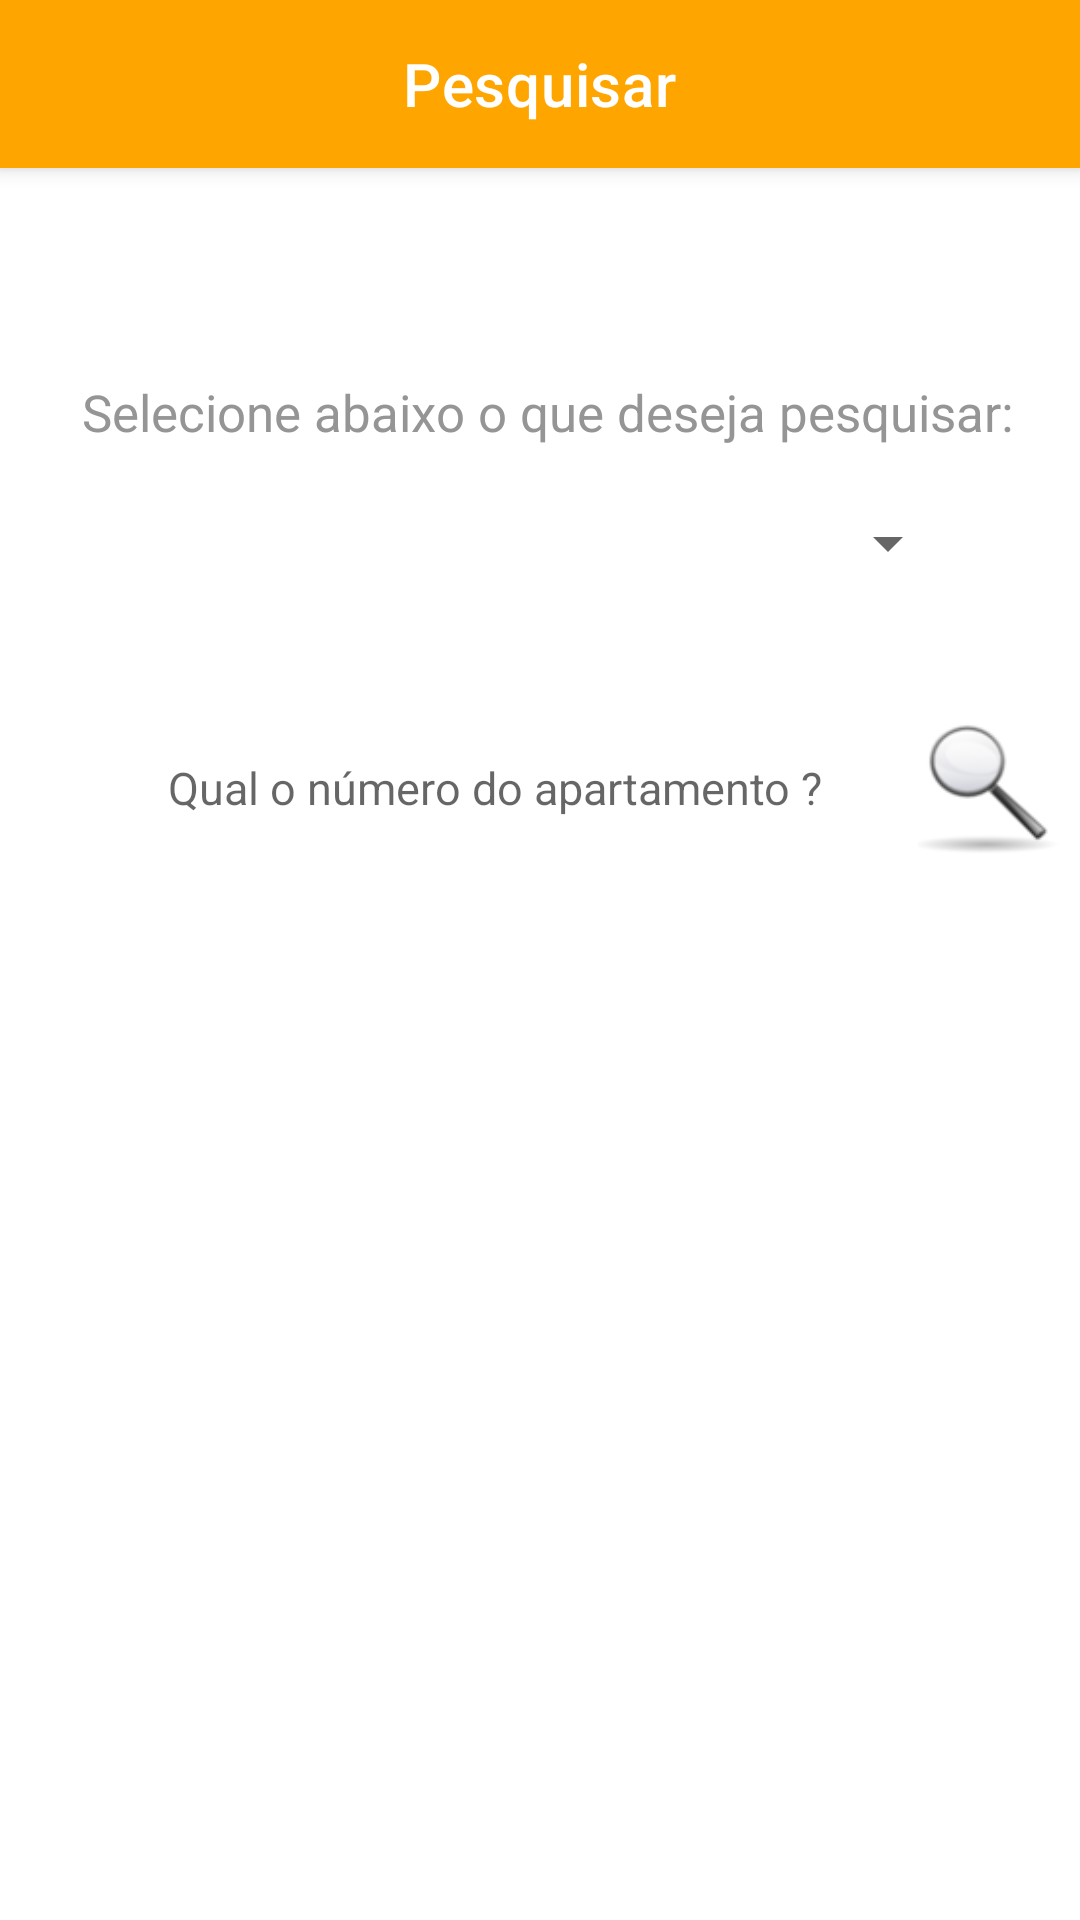

The Android layout XML behind this screen, and the referenced resources:
<!-- AndroidManifest.xml: application theme Theme.Cheguei_102 -->
<!-- res/layout/persquisar.xml -->
<?xml version="1.0" encoding="utf-8"?>
<LinearLayout xmlns:android="http://schemas.android.com/apk/res/android"
    xmlns:app="http://schemas.android.com/apk/res-auto"
    xmlns:tools="http://schemas.android.com/tools"
    android:layout_width="match_parent"
    android:layout_height="match_parent"
    android:orientation="vertical"
    tools:context=".view.cadastrarEncomendasActivity">

    <com.google.android.material.appbar.MaterialToolbar
        style="@style/Widget.MaterialComponents.Toolbar.Primary"
        android:layout_width="match_parent"
        android:layout_height="wrap_content"
        android:layout_marginBottom="60dp"
        android:background="@color/orange"
        app:title="@string/pesquisar"
        app:titleCentered="true"
        app:titleTextColor="@color/white" />
    <TextView
        android:layout_width="match_parent"
        android:layout_height="wrap_content"
        android:layout_marginTop="10dp"
        android:text="Selecione abaixo o que deseja pesquisar:"
        android:layout_marginLeft="10dp"
        android:layout_marginRight="5dp"
        android:textAlignment="center"
        android:textColor="#959595"
        android:textSize="17dp"/>

    <Spinner
        android:id="@+id/spinerEncomendas"
        android:layout_width="match_parent"
        android:layout_height="45dp"
        android:layout_marginLeft="40dp"
        android:layout_marginTop="10dp"
        android:layout_marginRight="40dp" />

    <RelativeLayout
        android:layout_width="wrap_content"
        android:layout_height="wrap_content"
        android:layout_marginTop="15dp">

        <EditText
            android:id="@+id/edit_PesquisarApartamento"
            android:layout_width="250dp"
            android:layout_height="48dp"
            android:layout_marginLeft="40dp"
            android:layout_marginTop="20dp"
            android:layout_marginBottom="40dp"
            android:background="@drawable/rounded_edittext"
            android:backgroundTint="@color/cinzaclaro"
            android:hint="@string/apartamento"
            android:textAlignment="center"
            android:textColor="#959595"
            android:textSize="15dp" />

        <ImageView
            android:id="@+id/imgEncomendasPesquisar"
            android:layout_width="53dp"
            android:layout_height="47dp"
            android:layout_marginLeft="13dp"
            android:layout_marginTop="20dp"
            android:layout_toRightOf="@+id/edit_PesquisarApartamento"
            android:src="@drawable/imgbuscar" />


    </RelativeLayout>

    <TextView
        android:id="@+id/txtCadastrarLocalizar"
        android:layout_width="match_parent"
        android:layout_height="wrap_content"
        android:textAlignment="center"
        android:textColor="@color/orange"
        android:textSize="15dp" />



</LinearLayout>
<!-- resources referenced by this layout -->
<resources>
  <color name="cinzaclaro">#F1F5F4</color>
  <color name="orange">#FFA500</color>
  <color name="white">#FFFFFFFF</color>
  <!-- drawable imgbuscar: png bitmap (drawable, 5069 bytes) -->
  <string name="apartamento">Qual o número do apartamento ?</string>
  <string name="pesquisar">Pesquisar</string>
  <style name="Theme.Cheguei_102" parent="Theme.MaterialComponents.DayNight.NoActionBar">
          
          <item name="colorPrimary">@color/purple_500</item>
          <item name="colorPrimaryVariant">@color/purple_700</item>
          <item name="colorOnPrimary">@color/white</item>
          
          <item name="colorSecondary">@color/teal_200</item>
          <item name="colorSecondaryVariant">@color/teal_700</item>
          <item name="colorOnSecondary">@color/black</item>
          
          <item name="android:statusBarColor" tools:targetApi="l">?attr/colorPrimaryVariant</item>
          
      </style>
  <color name="purple_500">#FF6200EE</color>
  <color name="purple_700">#FF3700B3</color>
  <color name="teal_200">#FF03DAC5</color>
  <color name="teal_700">#FF018786</color>
  <color name="black">#FF000000</color>
</resources>
